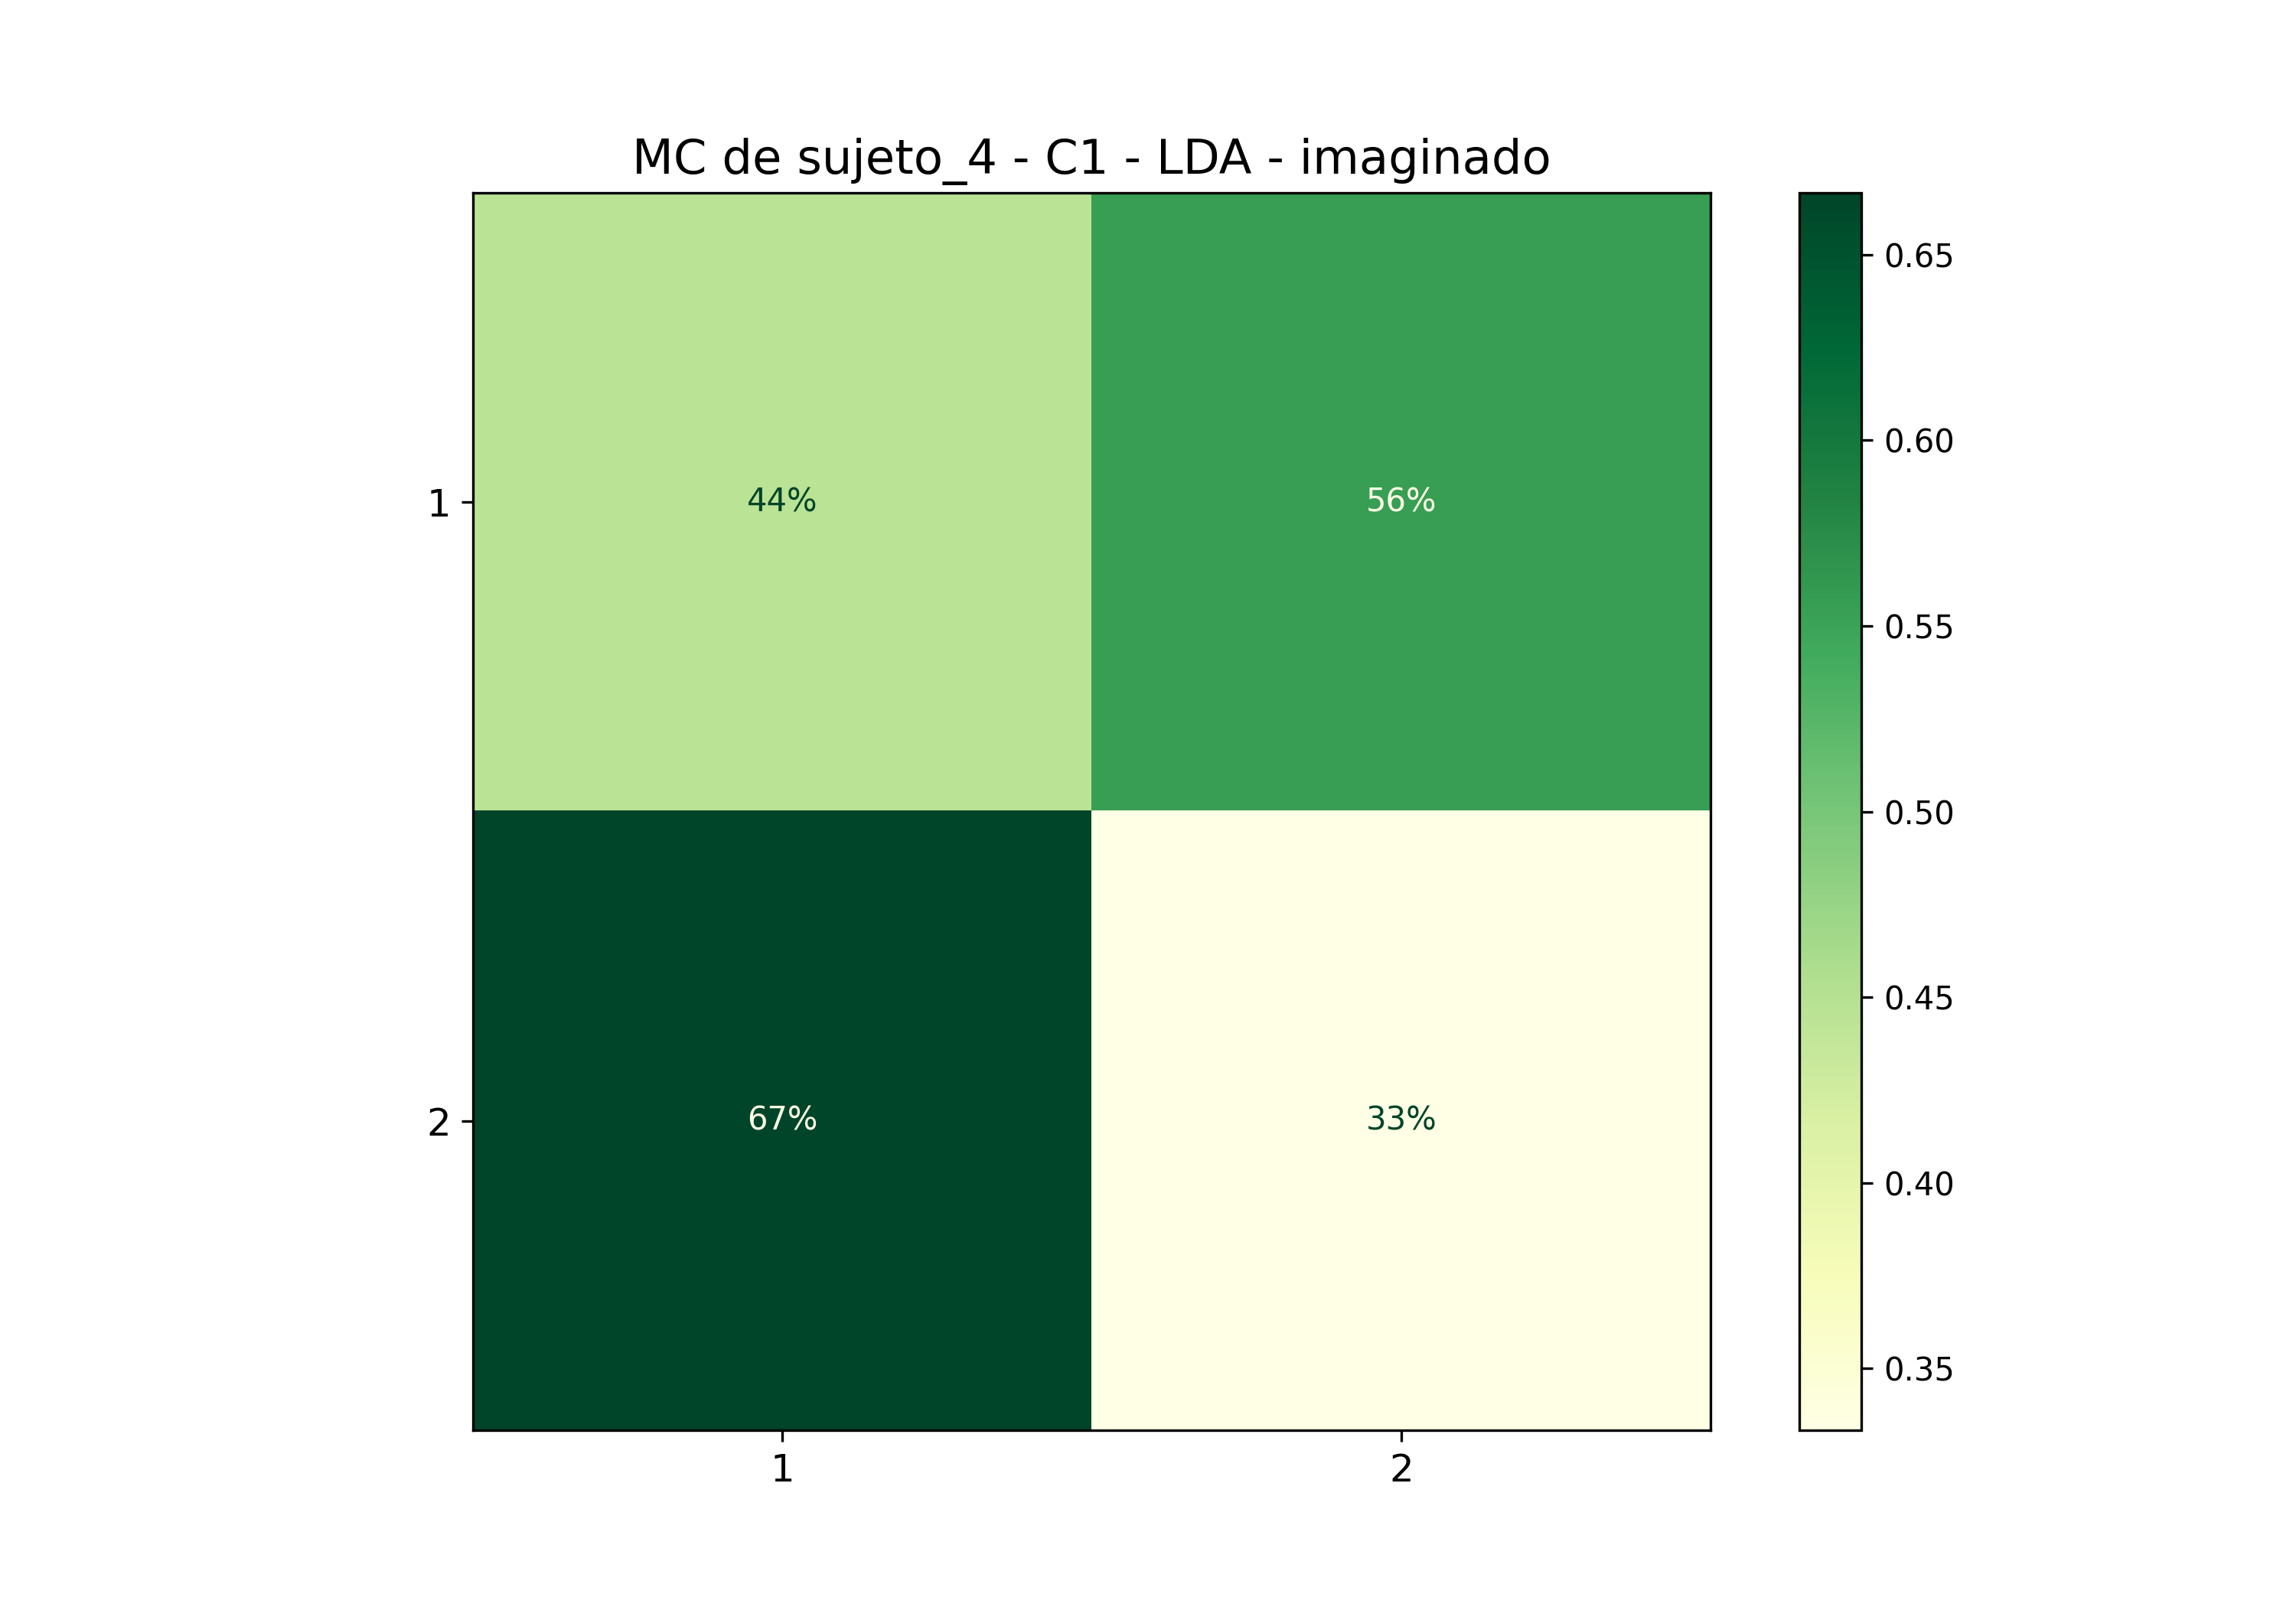

The data file committed next to this chart (first rows):
; 1; 2
1; 0,4444444444444444; 0,5555555555555556
2; 0,6666666666666666; 0,3333333333333333
